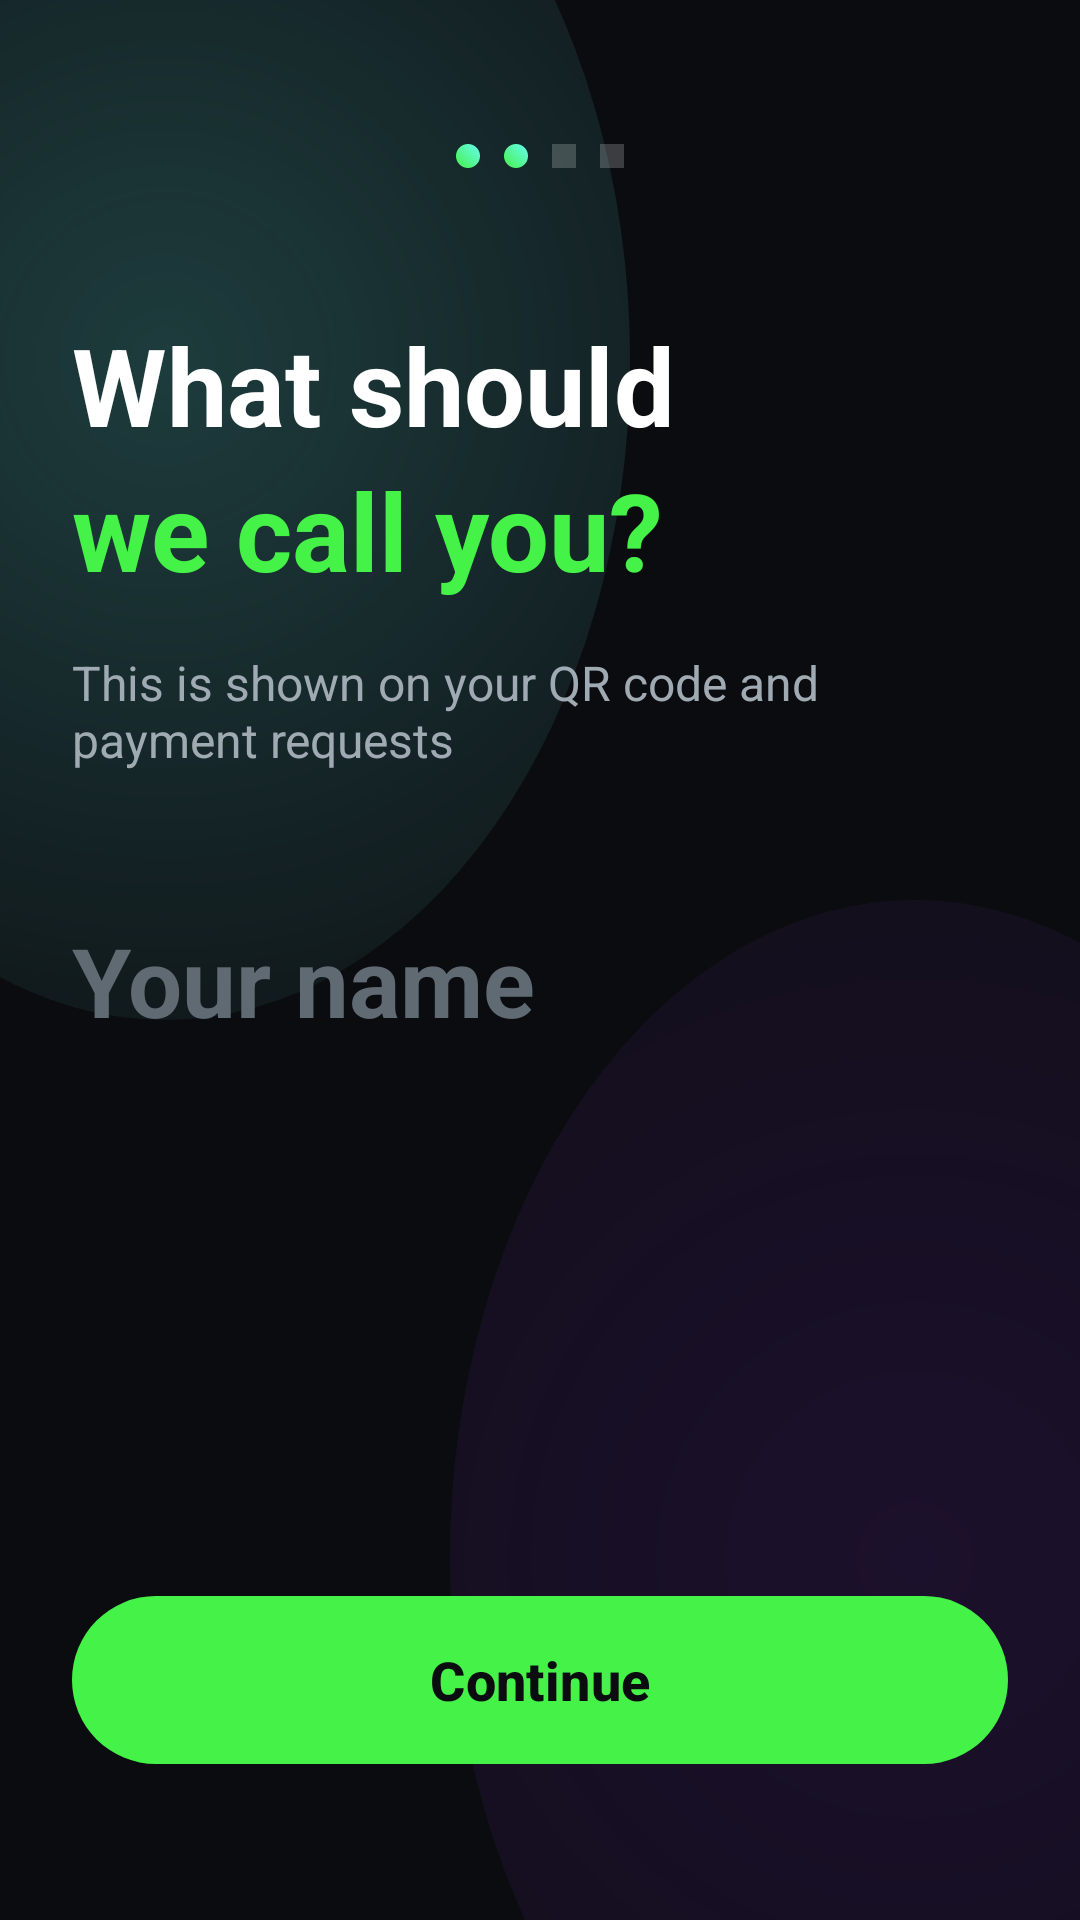

This screen was rendered from an Android layout file. Write that file and the resources it references.
<!-- AndroidManifest.xml: application theme Theme.VoltPay -->
<!-- res/layout/activity_profile_setup.xml -->
<?xml version="1.0" encoding="utf-8"?>
<androidx.constraintlayout.widget.ConstraintLayout 
    xmlns:android="http://schemas.android.com/apk/res/android"
    xmlns:app="http://schemas.android.com/apk/res-auto"
    android:layout_width="match_parent"
    android:layout_height="match_parent"
    android:background="@drawable/bg_app_gradient"
    android:fitsSystemWindows="true">

    
    <LinearLayout
        android:id="@+id/progressDots"
        android:layout_width="wrap_content"
        android:layout_height="wrap_content"
        android:orientation="horizontal"
        android:gravity="center"
        android:layout_marginTop="48dp"
        app:layout_constraintTop_toTopOf="parent"
        app:layout_constraintStart_toStartOf="parent"
        app:layout_constraintEnd_toEndOf="parent">
        
        <View android:layout_width="8dp" android:layout_height="8dp" android:background="@drawable/bg_gradient_primary" android:layout_marginHorizontal="4dp" app:cornerRadius="4dp"/>
        <View android:layout_width="8dp" android:layout_height="8dp" android:background="@drawable/bg_gradient_primary" android:layout_marginHorizontal="4dp" app:cornerRadius="4dp"/>
        <View android:layout_width="8dp" android:layout_height="8dp" android:background="@color/glassBorder" android:layout_marginHorizontal="4dp" app:cornerRadius="4dp"/>
        <View android:layout_width="8dp" android:layout_height="8dp" android:background="@color/glassBorder" android:layout_marginHorizontal="4dp" app:cornerRadius="4dp"/>
    </LinearLayout>

    <TextView
        android:id="@+id/tvTitle"
        android:layout_width="match_parent"
        android:layout_height="wrap_content"
        android:layout_marginHorizontal="24dp"
        android:layout_marginTop="48dp"
        android:text="What should"
        android:textSize="36sp"
        android:textStyle="bold"
        android:textColor="@color/textPrimary"
        app:layout_constraintTop_toBottomOf="@id/progressDots" />

    <TextView
        android:id="@+id/tvSubtitle"
        android:layout_width="match_parent"
        android:layout_height="wrap_content"
        android:layout_marginHorizontal="24dp"
        android:text="we call you?"
        android:textSize="36sp"
        android:textStyle="bold"
        android:textColor="@color/colorPrimary"
        app:layout_constraintTop_toBottomOf="@id/tvTitle" />

    <TextView
        android:id="@+id/tvDesc"
        android:layout_width="match_parent"
        android:layout_height="wrap_content"
        android:layout_marginHorizontal="24dp"
        android:layout_marginTop="16dp"
        android:text="This is shown on your QR code and payment requests"
        android:textSize="16sp"
        android:textColor="@color/textSecondary"
        app:layout_constraintTop_toBottomOf="@id/tvSubtitle" />

    <LinearLayout
        android:layout_width="match_parent"
        android:layout_height="wrap_content"
        android:orientation="vertical"
        android:layout_marginHorizontal="24dp"
        android:layout_marginTop="48dp"
        app:layout_constraintTop_toBottomOf="@id/tvDesc">

        <EditText
            android:id="@+id/etName"
            android:layout_width="match_parent"
            android:layout_height="wrap_content"
            android:background="@null"
            android:textColor="@color/textPrimary"
            android:textSize="32sp"
            android:textStyle="bold"
            android:hint="Your name"
            android:textColorHint="@color/textTertiary"
            android:paddingBottom="12dp" />

        <View
            android:layout_width="match_parent"
            android:layout_height="2dp"
            android:background="@android:color/transparent" />
    </LinearLayout>

    <com.google.android.material.button.MaterialButton
        android:id="@+id/btnContinue"
        android:layout_width="match_parent"
        android:layout_height="64dp"
        android:layout_marginHorizontal="24dp"
        android:layout_marginBottom="48dp"
        android:text="Continue"
        android:textSize="18sp"
        android:textStyle="bold"
        android:textAllCaps="false"
        android:textColor="@color/colorOnPrimary"
        app:backgroundTint="@color/colorPrimary"
        app:cornerRadius="32dp"
        app:elevation="8dp"
        app:layout_constraintBottom_toBottomOf="parent"
        app:layout_constraintStart_toStartOf="parent"
        app:layout_constraintEnd_toEndOf="parent" />

</androidx.constraintlayout.widget.ConstraintLayout>
<!-- resources referenced by this layout -->
<resources>
  <color name="colorOnPrimary">#0B0C10</color>
  <color name="colorPrimary">#45F248</color>
  <color name="glassBorder">#33FFFFFF</color>
  <color name="textPrimary">#FFFFFF</color>
  <color name="textSecondary">#A0AAB2</color>
  <color name="textTertiary">#606A72</color>
  <!-- drawable bg_app_gradient (drawable) -->
  <?xml version="1.0" encoding="utf-8"?>
  <layer-list xmlns:android="http://schemas.android.com/apk/res/android">
      
      <item>
          <shape>
              <solid android:color="@color/colorBackground"/>
          </shape>
      </item>
      
      <item
          android:top="-100dp"
          android:left="-100dp"
          android:right="150dp"
          android:bottom="300dp">
          <shape android:shape="oval">
              <gradient
                  android:type="radial"
                  android:gradientRadius="300dp"
                  android:startColor="#3366FCF1"
                  android:endColor="#0066FCF1"/>
          </shape>
      </item>
      
      <item
          android:top="300dp"
          android:left="150dp"
          android:right="-100dp"
          android:bottom="-100dp">
          <shape android:shape="oval">
              <gradient
                  android:type="radial"
                  android:gradientRadius="400dp"
                  android:startColor="#228A2BE2"
                  android:endColor="#008A2BE2"/>
          </shape>
      </item>
  </layer-list>
  <!-- drawable bg_gradient_primary (drawable) -->
  <?xml version="1.0" encoding="utf-8"?>
  <shape xmlns:android="http://schemas.android.com/apk/res/android">
      <gradient
          android:angle="45"
          android:endColor="@color/colorPrimaryVariant"
          android:startColor="@color/colorPrimary"
          android:type="linear" />
      <corners android:radius="28dp" />
  </shape>
  <style name="Theme.VoltPay" parent="Theme.Material3.Dark.NoActionBar">
          
          <item name="colorPrimary">@color/colorPrimary</item>
          <item name="colorOnPrimary">@color/colorOnPrimary</item>
          <item name="colorPrimaryContainer">@color/colorPrimaryVariant</item>
          
          
          <item name="colorSecondary">@color/colorSecondary</item>
          <item name="colorOnSecondary">@color/colorOnSecondary</item>
          <item name="colorSecondaryContainer">@color/colorSecondaryVariant</item>
          
          
          <item name="android:statusBarColor">@color/colorBackground</item>
          <item name="android:windowLightStatusBar">false</item>
          <item name="android:navigationBarColor">@color/colorBackground</item>
          
          
          <item name="android:windowBackground">@color/colorBackground</item>
          <item name="colorSurface">@color/colorSurface</item>
          <item name="android:colorBackground">@color/colorBackground</item>
          <item name="colorOnSurface">@color/textPrimary</item>
          
          
          <item name="colorError">@color/colorError</item>
          <item name="colorOnError">#FFFFFF</item>
      </style>
  <color name="colorBackground">#0B0C10</color>
  <color name="colorPrimaryVariant">#66FCF1</color>
  <color name="colorSecondary">#C5F015</color>
  <color name="colorOnSecondary">#0B0C10</color>
  <color name="colorSecondaryVariant">#8A2BE2</color>
  <color name="colorSurface">#1F2833</color>
  <color name="colorError">#FF3366</color>
</resources>
